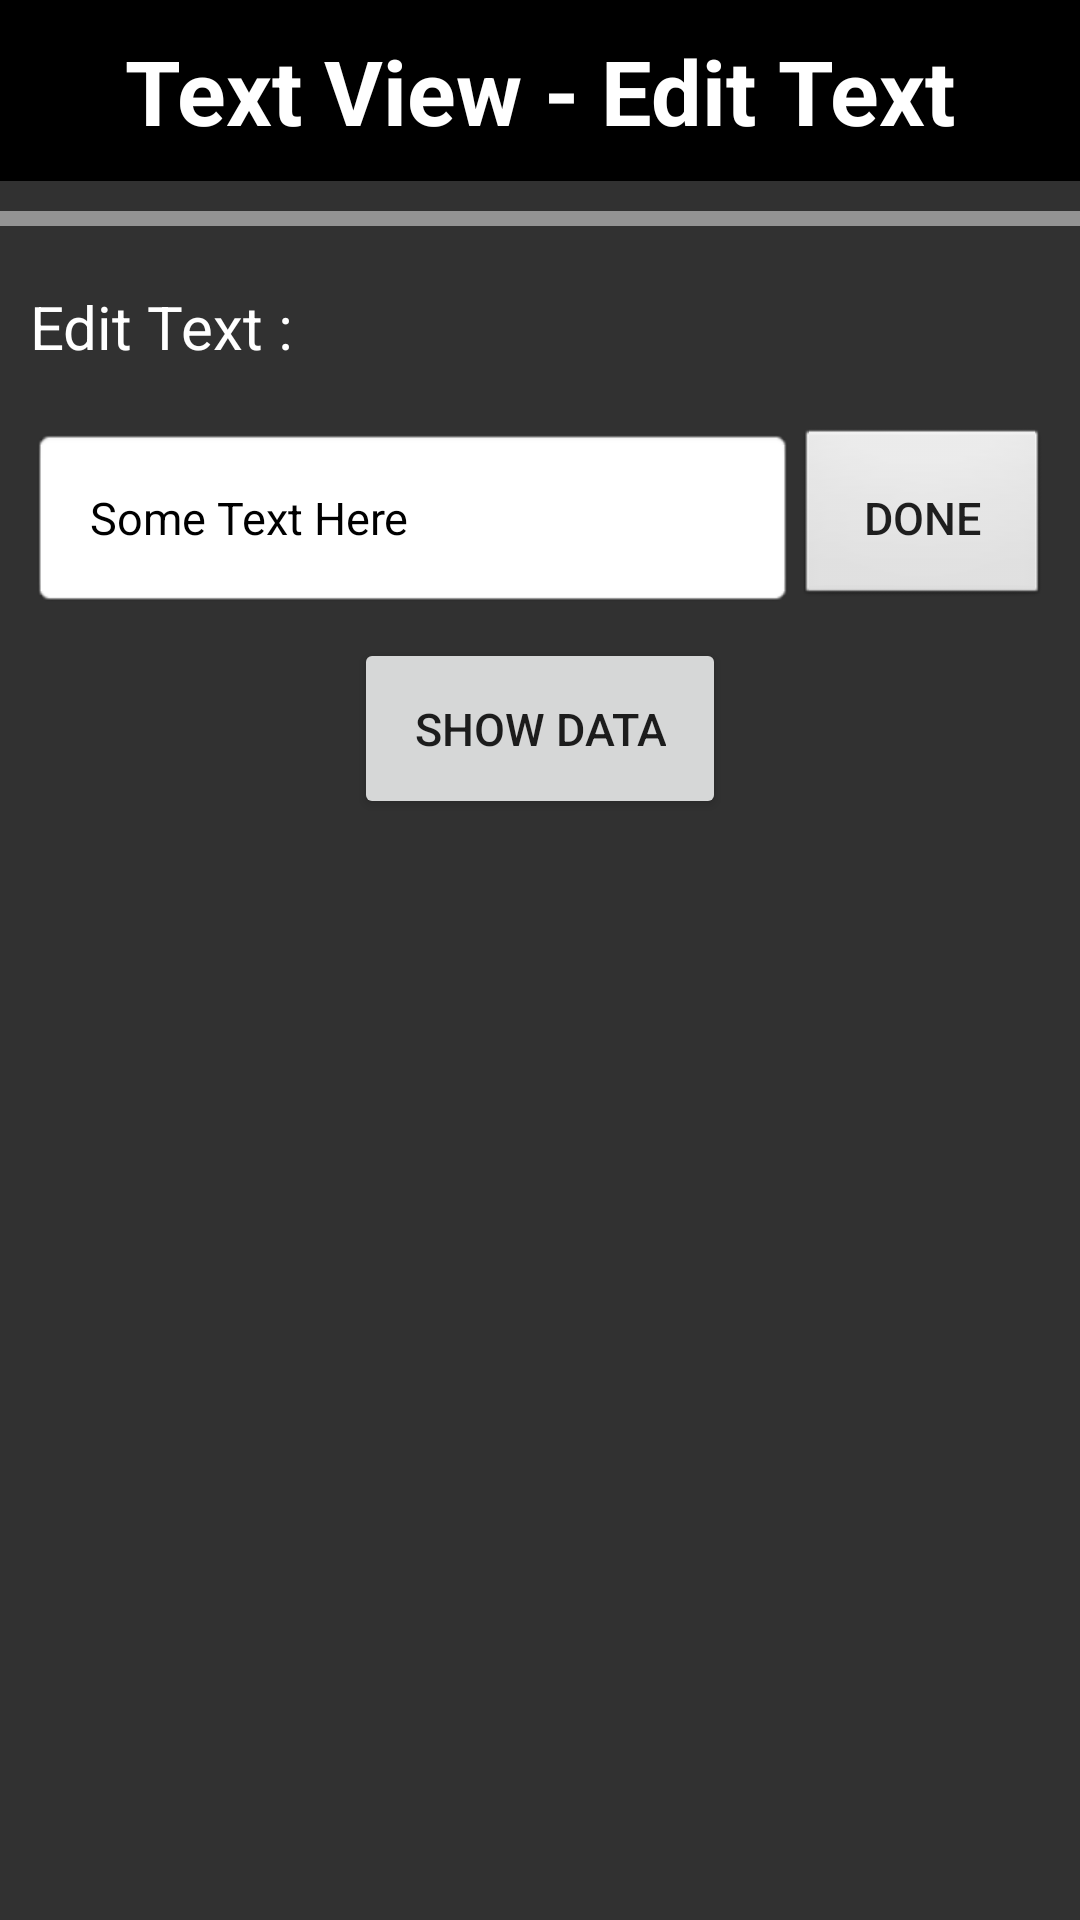

Write the Android layout XML for this screen, with the resource values it uses.
<!-- AndroidManifest.xml: application theme AppTheme -->
<!-- res/layout/activity_text_view__edit_text.xml -->
<?xml version="1.0" encoding="utf-8"?>
<LinearLayout xmlns:android="http://schemas.android.com/apk/res/android"
    xmlns:app="http://schemas.android.com/apk/res-auto"
    xmlns:tools="http://schemas.android.com/tools"
    android:layout_width="match_parent"
    android:layout_height="match_parent"
    tools:context=".TextView_EditText"
    android:background="@color/HomeBgColour"
    android:orientation="vertical"
    android:weightSum="3">

    <TextView
        android:layout_width="match_parent"
        android:layout_height="wrap_content"
        android:text="Text View - Edit Text"
        android:textSize="30sp"
        android:textColor="#fff"
        android:padding="10dp"
        android:background="#000"
        android:textStyle="bold"
        android:gravity="center"/>

    <View
        android:layout_width="match_parent"
        android:layout_height="5dp"
        android:layout_marginTop="10dp"
        android:background="#79ffffff">
    </View>

    <TextView
        android:layout_width="wrap_content"
        android:layout_height="wrap_content"
        android:text="Edit Text :"
        android:layout_marginTop="10dp"
        android:padding="10dp"
        android:textColor="#fff"
        android:textSize="20sp"
        android:gravity="center"/>

    <LinearLayout
        android:layout_width="match_parent"
        android:layout_height="wrap_content"
        android:padding="10dp"
        android:orientation="horizontal"
        android:weightSum="1">

        <EditText
            android:layout_width="0dp"
            android:layout_height="wrap_content"
            android:layout_weight="0.75"
            android:id="@+id/edttxt_here"
            android:background="@android:drawable/editbox_background_normal"
            android:padding="20dp"
            android:textSize="15sp"
            android:textColorHint="#000"
            android:hint="Some Text Here"/>

        <Button
            android:layout_width="0dp"
            android:layout_height="wrap_content"
            android:layout_weight="0.25"
            android:background="@android:drawable/btn_default"
            android:id="@+id/btn_edt_txt_done"
            android:textSize="15sp"
            android:padding="20dp"
            android:text="Done" />

    </LinearLayout>

    <Button
        android:layout_width="wrap_content"
        android:layout_height="wrap_content"
        android:layout_gravity="center"
        android:id="@+id/btn_this_page"
        android:padding="20dp"
        android:textSize="15sp"
        android:text="Show Data"/>

    <TextView
        android:layout_width="wrap_content"
        android:layout_height="wrap_content"
        android:id="@+id/tvname"
        android:visibility="invisible"
        android:text="Text View :"
        android:padding="10dp"
        android:textSize="20sp"
        android:textColor="#fff" />

    <TextView
        android:layout_width="match_parent"
        android:layout_height="0dp"
        android:layout_weight="1"
        android:padding="10dp"
        android:textSize="20sp"
        android:visibility="invisible"
        android:textColor="#000"
        android:id="@+id/txtview_show"
        android:layout_marginTop="5dp"
        android:background="#5affffff"/>

</LinearLayout>
<!-- resources referenced by this layout -->
<resources>
  <color name="HomeBgColour">#313131</color>
  <style name="AppTheme" parent="Theme.AppCompat.Light.NoActionBar">
          
          <item name="colorPrimary">@color/colorPrimary</item>
          <item name="colorPrimaryDark">@color/colorPrimaryDark</item>
          <item name="colorAccent">@color/colorAccent</item>
      </style>
  <color name="colorPrimary">#48000000</color>
  <color name="colorPrimaryDark">#6e6e6e</color>
  <color name="colorAccent">#000000</color>
</resources>
